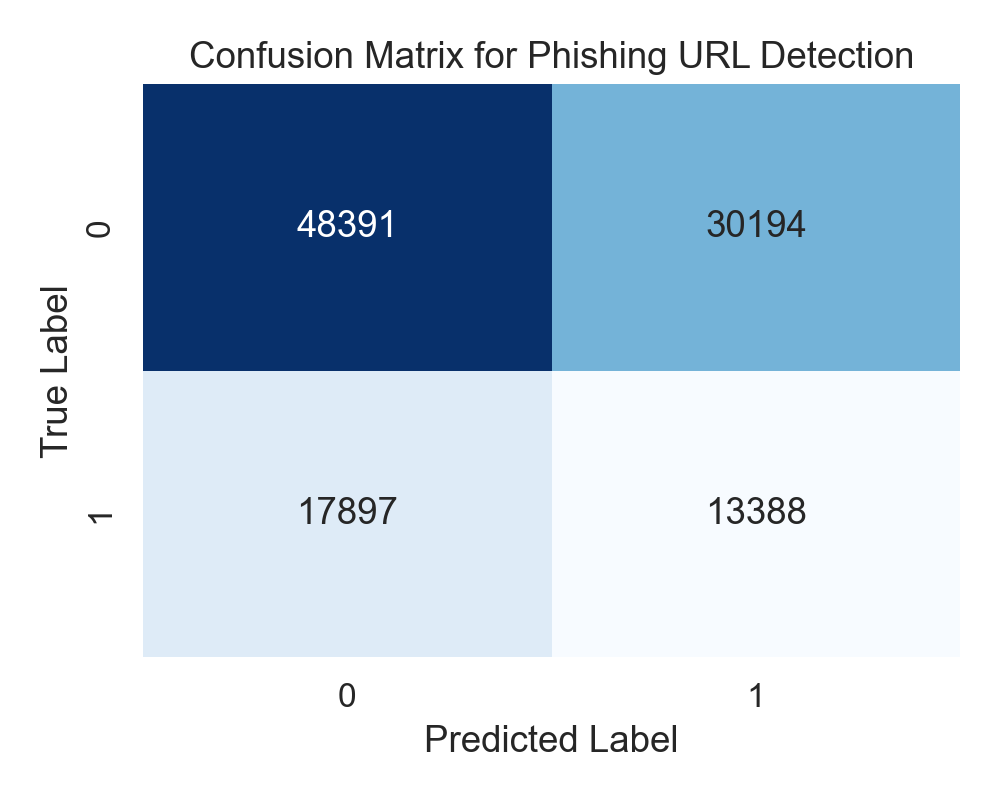

The data file committed next to this chart (first rows):
, pred_0, pred_1
true_0, 48391, 30194
true_1, 17897, 13388
